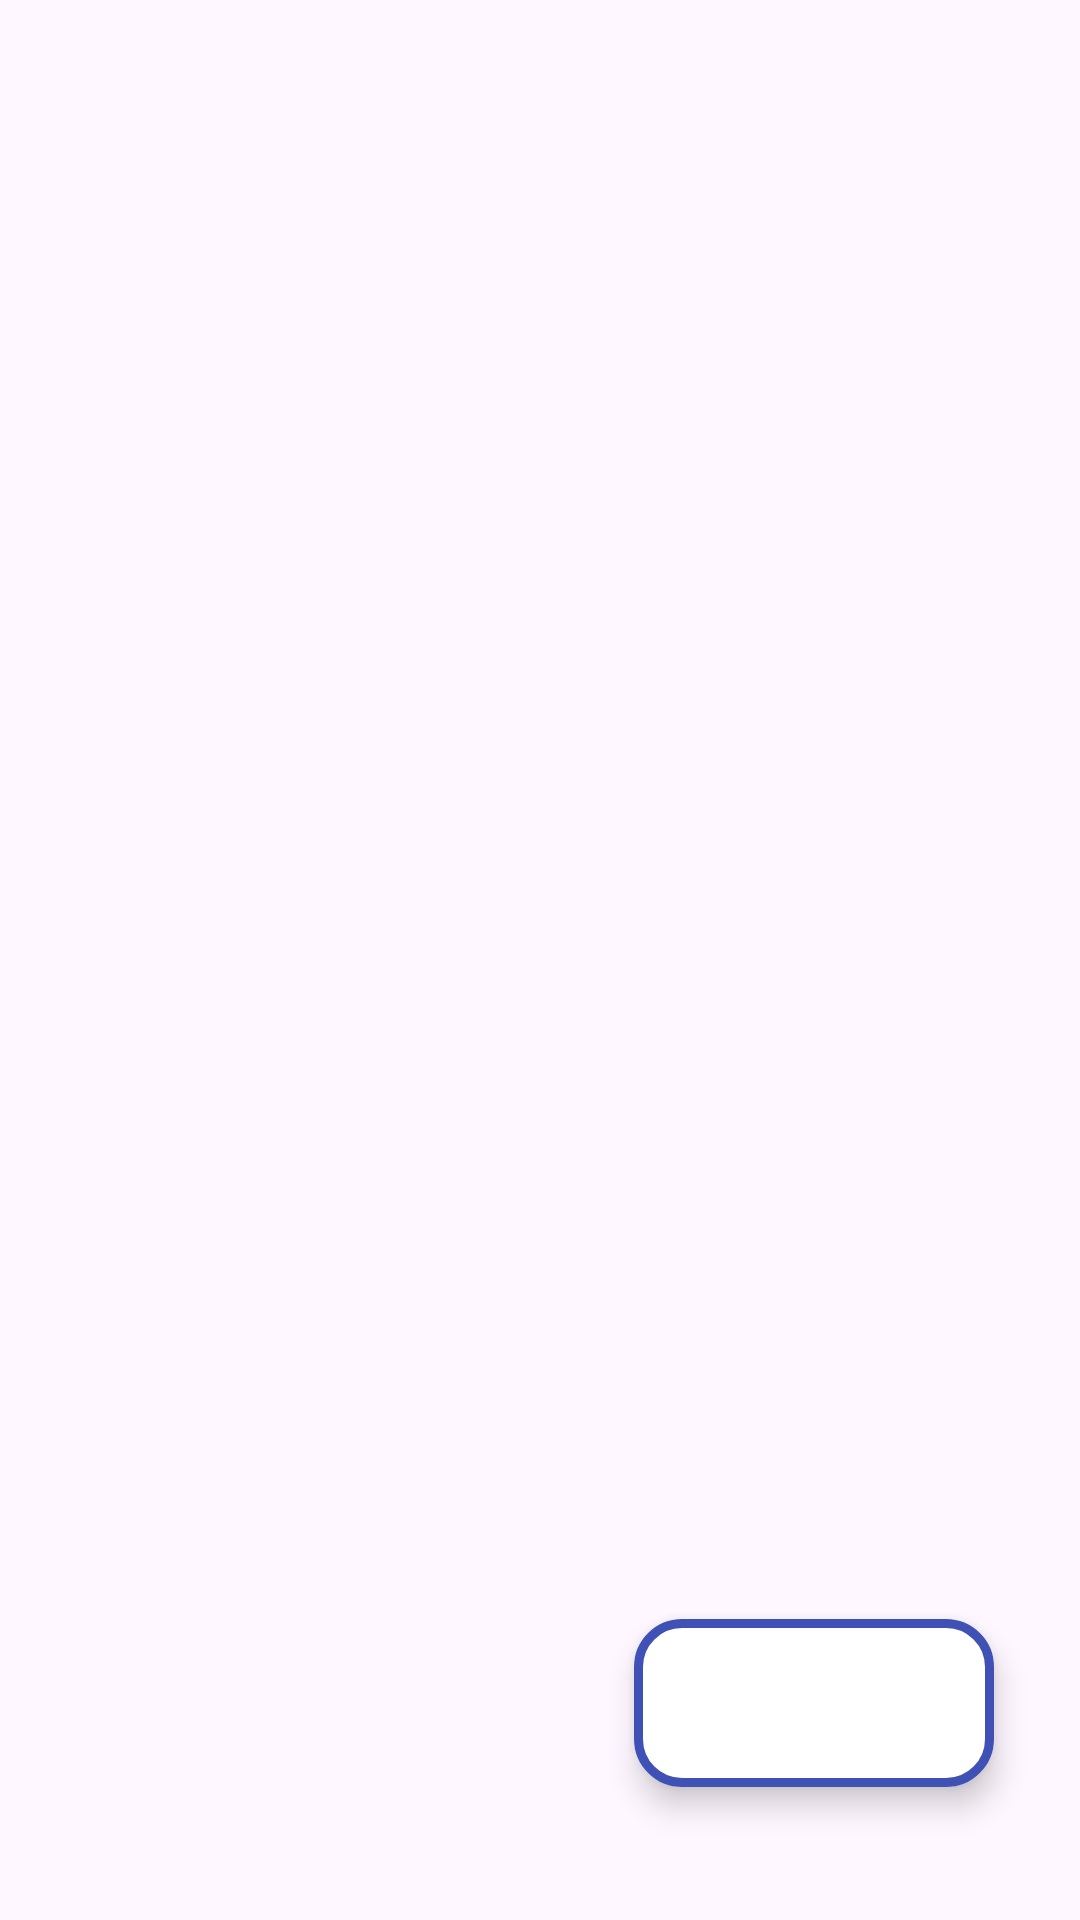

Reconstruct the res/layout file that produces this screen, plus the resources it refers to.
<!-- AndroidManifest.xml: application theme Theme.MasterProject -->
<!-- res/layout/fragment_home.xml -->
<?xml version="1.0" encoding="utf-8"?>
<androidx.constraintlayout.widget.ConstraintLayout xmlns:android="http://schemas.android.com/apk/res/android"
    xmlns:tools="http://schemas.android.com/tools"
    android:layout_width="match_parent"
    android:layout_height="match_parent"
    xmlns:app="http://schemas.android.com/apk/res-auto"
    tools:context=".Fragment.HomeFragment"
    android:orientation="vertical">

    <LinearLayout
        android:id="@+id/linearLayout"
        android:layout_width="match_parent"
        android:layout_height="match_parent"
        android:orientation="vertical"
        tools:ignore="MissingConstraints">

        
        
        
        
        
        
        
        

        <androidx.recyclerview.widget.RecyclerView
            android:id="@+id/recyclerview"
            android:layout_width="match_parent"
            android:layout_height="match_parent"/>

    </LinearLayout>

    <RelativeLayout
        android:layout_width="wrap_content"
        android:layout_height="wrap_content"
        android:gravity="center"
        app:layout_constraintBottom_toBottomOf="parent"
        app:layout_constraintEnd_toEndOf="parent"
        app:layout_constraintStart_toStartOf="parent"
        app:layout_constraintTop_toTopOf="parent"
        tools:ignore="MissingConstraints">

        <ProgressBar
            android:id="@+id/pgsbars"
            android:layout_width="wrap_content"
            android:layout_height="wrap_content"
            android:layout_centerInParent="true"
            android:visibility="gone" />
    </RelativeLayout>

    <com.google.android.material.floatingactionbutton.ExtendedFloatingActionButton
        android:id="@+id/add"
        android:layout_width="wrap_content"
        android:layout_height="wrap_content"
        android:layout_gravity="end"
        android:backgroundTint="@color/white"
        app:icon="@drawable/adds"
        app:iconSize="@dimen/_20sdp"
        app:iconTint="@color/blue"
        app:layout_constraintBottom_toBottomOf="parent"
        app:layout_constraintEnd_toEndOf="parent"
        app:layout_constraintHorizontal_bias="0.881"
        app:layout_constraintStart_toStartOf="parent"
        app:layout_constraintTop_toTopOf="parent"
        app:layout_constraintVertical_bias="0.924"
        app:strokeColor="@color/blue"
        app:strokeWidth="3dp" />

</androidx.constraintlayout.widget.ConstraintLayout>
<!-- resources referenced by this layout -->
<resources>
  <color name="black">#FF000000</color>
  <color name="blue">#3F51B5</color>
  <color name="white">#FFFFFFFF</color>
  <style name="Theme.MasterProject" parent="Base.Theme.MasterProject" />
  <style name="Base.Theme.MasterProject" parent="Theme.Material3.DayNight.NoActionBar">
          
           <item name="colorPrimary">@color/blue</item>
      </style>
</resources>
